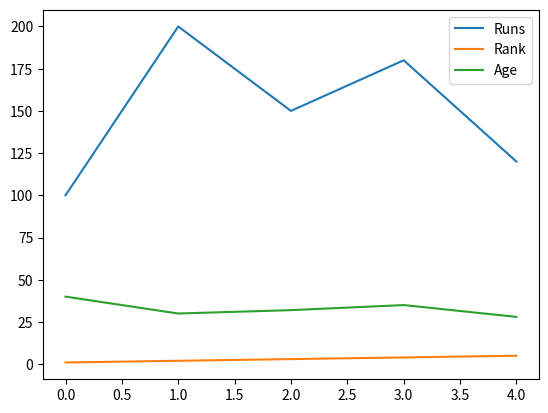

Reproduce this figure in Python.
import pandas as pd
import matplotlib.pyplot as plt
data ={
    "Player": ["maccullum", "stokes", "root", "buttler", "wood"],
    "Runs": [100, 200, 150, 180, 120],
    "Rank": [1, 2, 3, 4, 5],
    "Country": ["NZ", "ENG", "ENG", "ENG", "ENG"],
    "Age": [40, 30, 32, 35, 28]
}

df = pd.DataFrame(data)

df.plot()
plt.show()